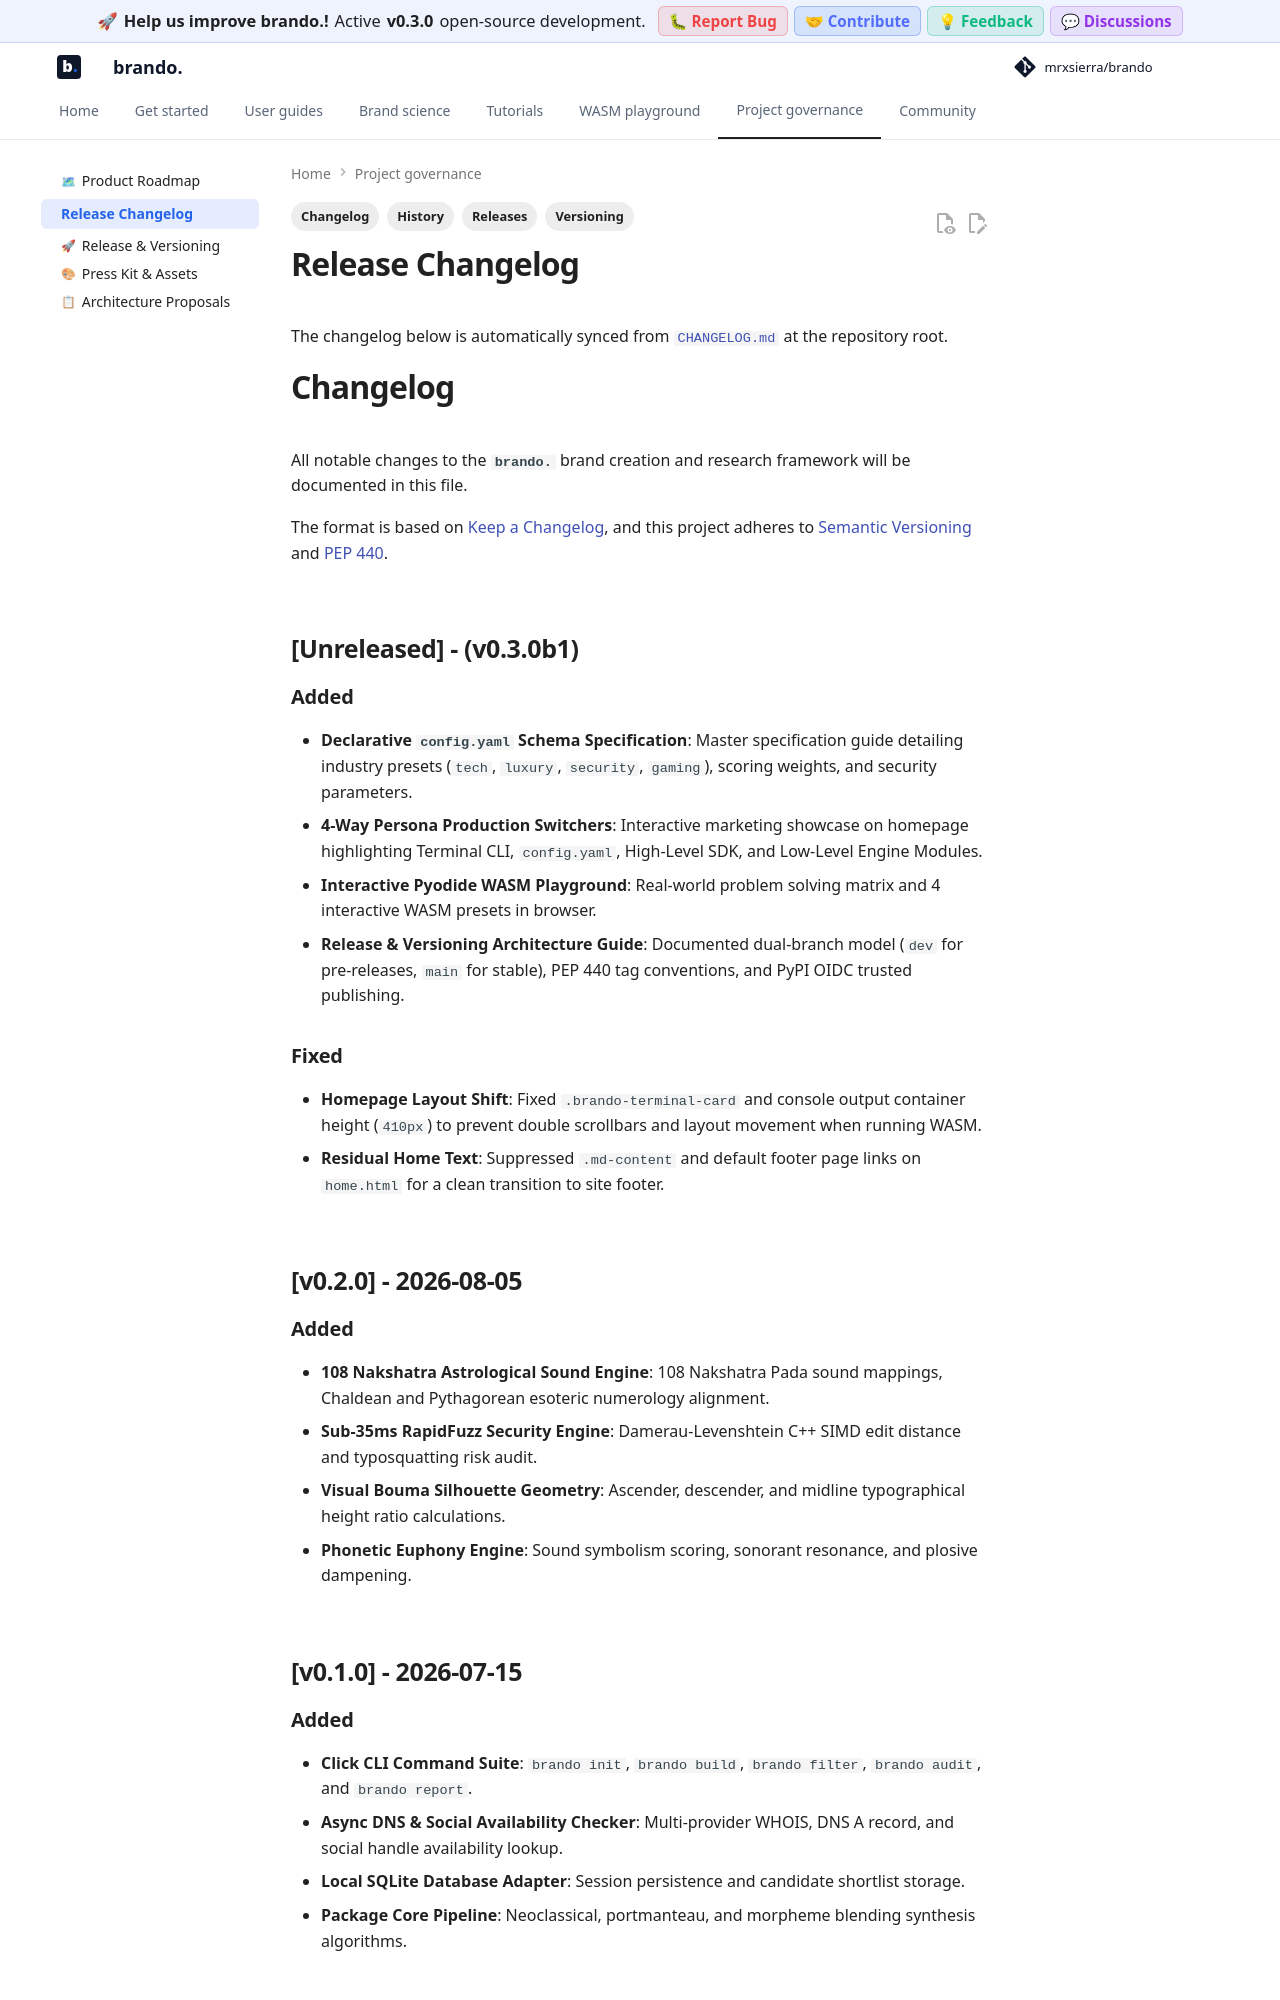

repository: mrxsierra/brando · page: latest/about/changelog/index.html · generator: mkdocs

---
tags:
  - Changelog
  - Releases
  - Versioning
  - History
---

# Release Changelog

The changelog below is automatically synced from [`CHANGELOG.md`](https://github.com/mrxsierra/brando/blob/main/CHANGELOG.md) at the repository root.
